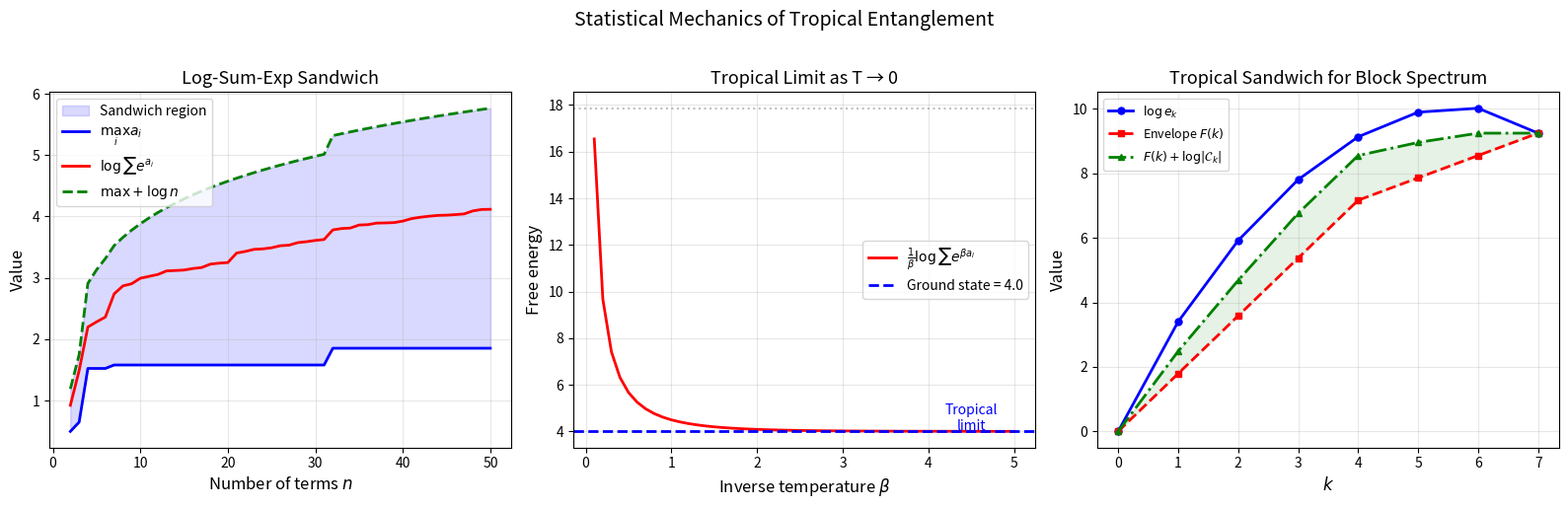

This figure's Python source:
"""
Visualization 3: Log-Sum-Exp Sandwich and Statistical Mechanics

Visualizes the cross-domain theorem connecting tropical geometry to
statistical mechanics. The log-sum-exp sandwich

    max(a_i) ≤ log Σ exp(a_i) ≤ max(a_i) + log n

shows that the free energy (log-sum-exp) is sandwiched between
the ground state energy (max) and ground state + entropy (max + log n).

As temperature → 0, the tropical (max) term dominates.
"""

import numpy as np
import matplotlib.pyplot as plt
from math import log, exp


fig, axes = plt.subplots(1, 3, figsize=(16, 5))

# Panel 1: Sandwich visualization for varying number of terms
ax = axes[0]
ns = list(range(2, 51))
max_vals = []
lse_vals = []
upper_vals = []

np.random.seed(42)
base_values = np.random.randn(50)

for n in ns:
    vals = base_values[:n]
    mx = np.max(vals)
    shifted = vals - mx
    lse = mx + log(np.sum(np.exp(shifted)))
    max_vals.append(mx)
    lse_vals.append(lse)
    upper_vals.append(mx + log(n))

ax.fill_between(ns, max_vals, upper_vals, alpha=0.15, color='blue',
                label='Sandwich region')
ax.plot(ns, max_vals, 'b-', linewidth=2, label=r'$\max_i a_i$')
ax.plot(ns, lse_vals, 'r-', linewidth=2, label=r'$\log \sum e^{a_i}$')
ax.plot(ns, upper_vals, 'g--', linewidth=2, label=r'$\max + \log n$')
ax.set_xlabel('Number of terms $n$', fontsize=12)
ax.set_ylabel('Value', fontsize=12)
ax.set_title('Log-Sum-Exp Sandwich', fontsize=13)
ax.legend(fontsize=10)
ax.grid(True, alpha=0.3)

# Panel 2: Temperature interpretation
ax = axes[1]
values = np.array([1.0, 2.5, 4.0, 3.0])
betas = np.linspace(0.1, 5.0, 50)  # inverse temperature

free_energies = []
ground_state = np.max(values)

for beta in betas:
    shifted = beta * values - beta * ground_state
    fe = ground_state + (1/beta) * log(np.sum(np.exp(shifted)))
    free_energies.append(fe)

ax.plot(betas, free_energies, 'r-', linewidth=2, label=r'$\frac{1}{\beta}\log \sum e^{\beta a_i}$')
ax.axhline(y=ground_state, color='blue', linestyle='--', linewidth=2,
           label=f'Ground state = {ground_state}')
ax.axhline(y=ground_state + log(len(values))/betas[0], color='gray',
           linestyle=':', alpha=0.5)

ax.set_xlabel(r'Inverse temperature $\beta$', fontsize=12)
ax.set_ylabel('Free energy', fontsize=12)
ax.set_title('Tropical Limit as T → 0', fontsize=13)
ax.legend(fontsize=10)
ax.grid(True, alpha=0.3)
ax.annotate('Tropical\nlimit', xy=(4.5, ground_state + 0.05),
            fontsize=10, color='blue', ha='center')

# Panel 3: Block spectrum sandwich
ax = axes[2]
blocks = [(6.0, 4), (2.0, 3)]
spectrum = np.concatenate([np.full(m, w) for w, m in blocks])
N = len(spectrum)

# Compute exact e_k
def esp(weights):
    m = len(weights)
    e = np.zeros(m + 1)
    e[0] = 1.0
    for i in range(m):
        for k in range(min(i + 1, m), 0, -1):
            e[k] += weights[i] * e[k - 1]
    return e

e = esp(spectrum)
profile = np.array([log(e[k]) if e[k] > 0 else float('-inf') for k in range(N + 1)])

# Envelope
la, lb = log(blocks[0][0]), log(blocks[1][0])
p = blocks[0][1]
envelope = np.array([la * min(k, p) + lb * max(k - p, 0) for k in range(N + 1)])

# Admissible count (entropy term)
def adm_count(p, q, k):
    r1_min = max(0, k - q)
    r1_max = min(k, p)
    return max(0, r1_max - r1_min + 1)

q = blocks[1][1]
entropy_correction = np.array([log(adm_count(p, q, k)) if adm_count(p, q, k) > 0 else 0
                                for k in range(N + 1)])

ks = np.arange(N + 1)
ax.plot(ks, profile, 'b-o', markersize=5, linewidth=2, label=r'$\log e_k$')
ax.plot(ks, envelope, 'r--s', markersize=5, linewidth=2, label='Envelope $F(k)$')
ax.plot(ks, envelope + entropy_correction, 'g-.^', markersize=5, linewidth=2,
        label='$F(k) + \\log |\\mathcal{C}_k|$')

ax.fill_between(ks, envelope, envelope + entropy_correction, alpha=0.1, color='green')
ax.set_xlabel('$k$', fontsize=12)
ax.set_ylabel('Value', fontsize=12)
ax.set_title('Tropical Sandwich for Block Spectrum', fontsize=13)
ax.legend(fontsize=9)
ax.grid(True, alpha=0.3)

plt.suptitle('Statistical Mechanics of Tropical Entanglement',
             fontsize=14, y=1.02)
plt.tight_layout()
plt.savefig('log_sum_exp_sandwich.png', dpi=150, bbox_inches='tight')
print("Saved log_sum_exp_sandwich.png")
